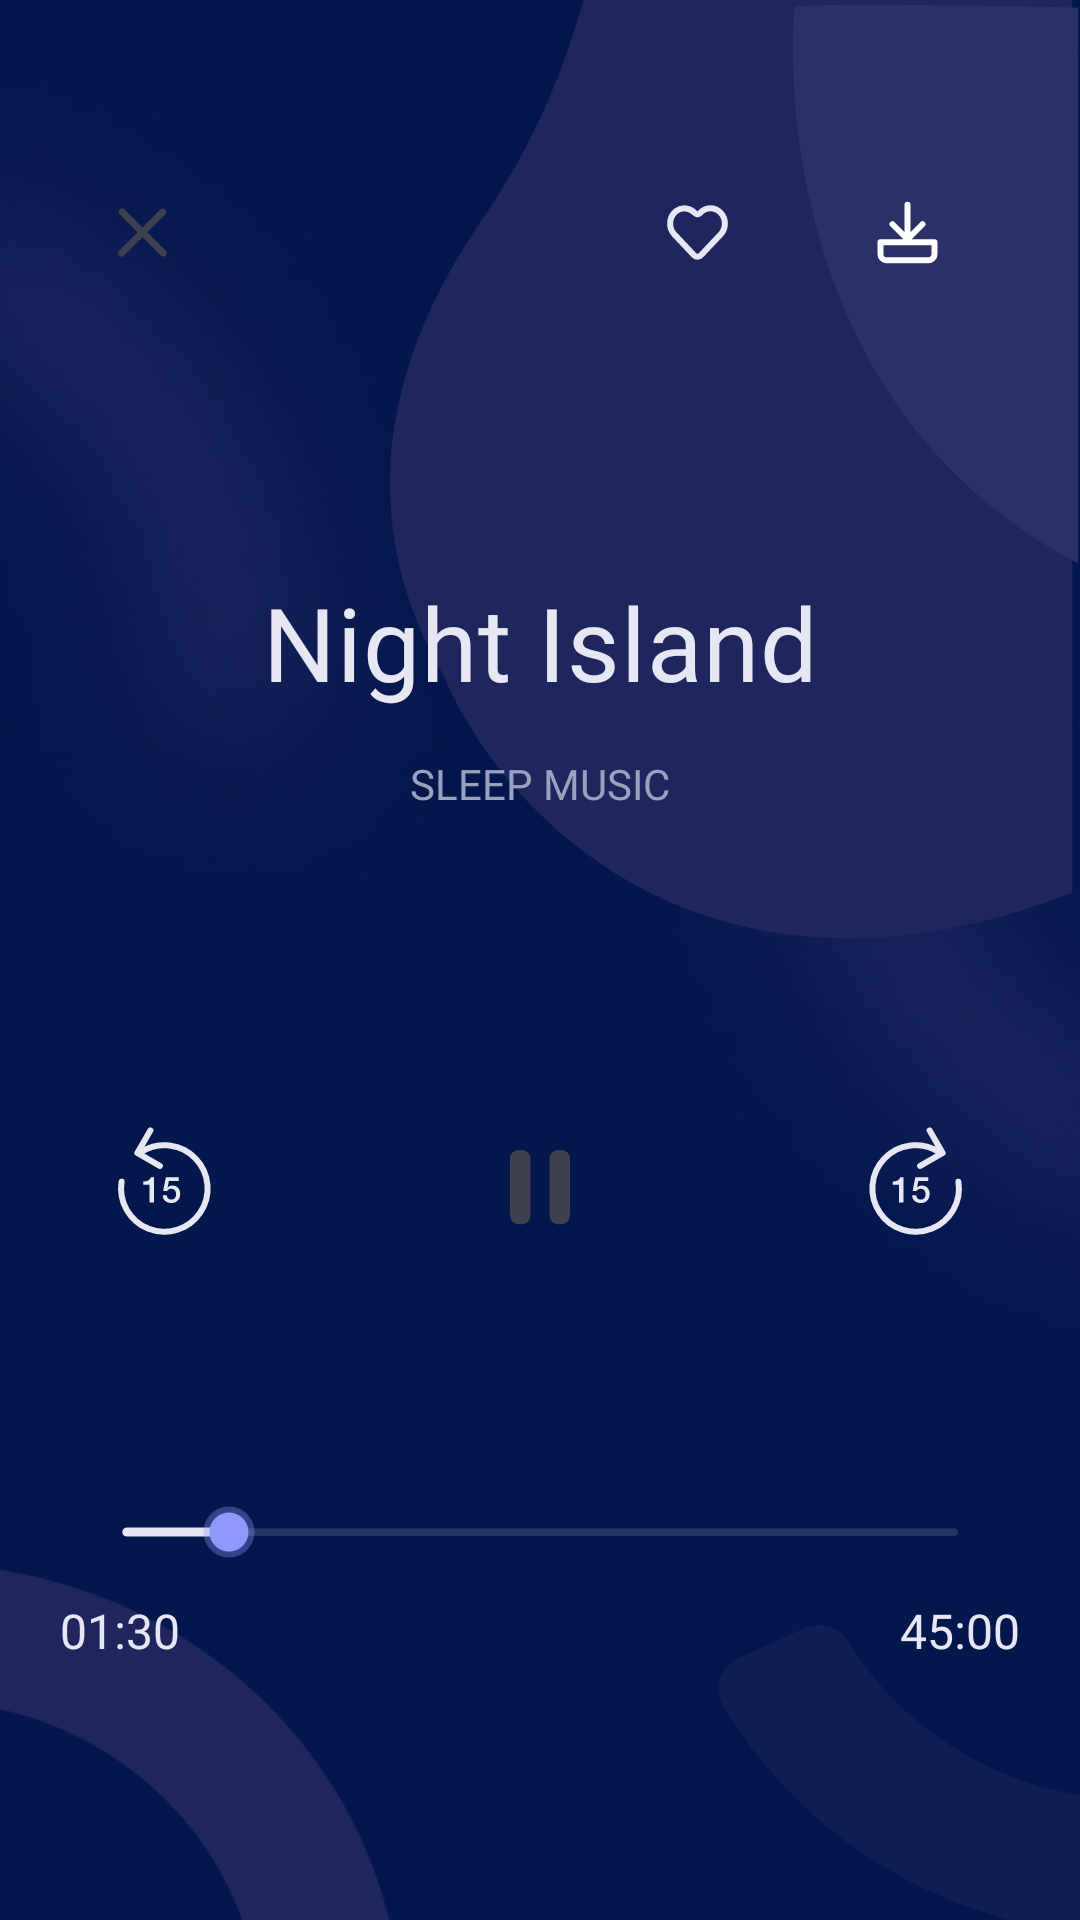

Reconstruct the res/layout file that produces this screen, plus the resources it refers to.
<!-- AndroidManifest.xml: application theme Theme.MobileHARD_MAD_Lab1 -->
<!-- res/layout/fragment_night_music.xml -->
<?xml version="1.0" encoding="utf-8"?>
<androidx.constraintlayout.widget.ConstraintLayout xmlns:android="http://schemas.android.com/apk/res/android"
    xmlns:app="http://schemas.android.com/apk/res-auto"
    xmlns:tools="http://schemas.android.com/tools"
    android:background="@color/sleep_bg_color"
    android:layout_width="match_parent"
    android:layout_height="match_parent"
    tools:context=".musicScreen.NightMusicFragment">

    
    <ImageView
        android:id="@+id/imageView41"
        android:layout_width="match_parent"
        android:layout_height="match_parent"
        android:contentDescription="@null"
        android:scaleType="fitXY"
        android:src="@drawable/night_music_bg"
        app:layout_constraintBottom_toBottomOf="parent"
        app:layout_constraintEnd_toEndOf="parent"
        app:layout_constraintStart_toStartOf="parent"
        app:layout_constraintTop_toTopOf="parent" />

    <ImageView
        android:layout_width="wrap_content"
        android:layout_height="wrap_content"
        android:src="@drawable/bulb"
        app:layout_constraintEnd_toEndOf="parent"
        app:layout_constraintTop_toTopOf="parent"
        android:contentDescription="@null" />

    
    <View
        android:id="@+id/cancelButtonImageView"
        android:layout_width="55dp"
        android:layout_height="55dp"
        android:layout_marginStart="20dp"
        android:layout_marginTop="50dp"
        android:background="@drawable/circle_shape"
        android:backgroundTint="@color/almost_white"
        app:layout_constraintStart_toStartOf="parent"
        app:layout_constraintTop_toTopOf="parent" />

    <ImageView
        android:id="@+id/imageView44"
        android:layout_width="wrap_content"
        android:layout_height="wrap_content"
        android:contentDescription="@null"
        android:src="@drawable/cancel_cross"
        app:layout_constraintBottom_toBottomOf="@+id/cancelButtonImageView"
        app:layout_constraintEnd_toEndOf="@+id/cancelButtonImageView"
        app:layout_constraintStart_toStartOf="@+id/cancelButtonImageView"
        app:layout_constraintTop_toTopOf="@+id/cancelButtonImageView" />

    <View
        android:id="@+id/view12"
        android:layout_width="55dp"
        android:layout_height="55dp"
        android:layout_marginTop="50dp"
        android:layout_marginEnd="30dp"
        android:alpha="0.5"
        android:background="@drawable/circle_shape"
        android:backgroundTint="@color/sleep_bg_color"
        app:layout_constraintEnd_toEndOf="parent"
        app:layout_constraintTop_toTopOf="parent" />

    <View
        android:id="@+id/view14"
        android:layout_width="55dp"
        android:layout_height="55dp"
        android:layout_marginTop="50dp"
        android:layout_marginEnd="15dp"
        android:alpha="0.5"
        android:background="@drawable/circle_shape"
        android:backgroundTint="@color/sleep_bg_color"
        app:layout_constraintEnd_toStartOf="@+id/view12"
        app:layout_constraintTop_toTopOf="parent" />

    <ImageView
        android:id="@+id/imageView35"
        android:layout_width="wrap_content"
        android:layout_height="wrap_content"
        android:contentDescription="@null"
        android:src="@drawable/heart"
        app:layout_constraintBottom_toBottomOf="@+id/view14"
        app:layout_constraintEnd_toEndOf="@+id/view14"
        app:layout_constraintStart_toStartOf="@+id/view14"
        app:layout_constraintTop_toTopOf="@+id/view14" />

    <ImageView
        android:layout_width="wrap_content"
        android:layout_height="wrap_content"
        android:src="@drawable/download_white"
        app:layout_constraintBottom_toBottomOf="@+id/view12"
        app:layout_constraintEnd_toEndOf="@+id/view12"
        app:layout_constraintStart_toStartOf="@+id/view12"
        app:layout_constraintTop_toTopOf="@+id/view12"
        android:contentDescription="@null" />

    
    <ImageView
        android:id="@+id/imageView42"
        android:layout_width="match_parent"
        android:layout_height="wrap_content"
        android:layout_marginHorizontal="40dp"
        android:contentDescription="@null"
        android:src="@drawable/night_unplayes_progress_bar"
        app:layout_constraintBottom_toBottomOf="parent"
        app:layout_constraintEnd_toEndOf="parent"
        app:layout_constraintStart_toStartOf="parent"
        app:layout_constraintTop_toTopOf="parent"
        app:layout_constraintVertical_bias="0.8" />

    <ImageView
        android:id="@+id/imageView43"
        android:layout_width="wrap_content"
        android:layout_height="wrap_content"
        android:contentDescription="@null"
        android:src="@drawable/night_played_progress_bar"
        app:layout_constraintBottom_toBottomOf="@+id/imageView42"
        app:layout_constraintStart_toStartOf="@+id/imageView42"
        app:layout_constraintTop_toTopOf="@+id/imageView42" />

    <ImageView
        android:id="@+id/imageView45"
        android:layout_width="wrap_content"
        android:layout_height="wrap_content"
        android:layout_marginStart="-6dp"
        android:contentDescription="@null"
        android:src="@drawable/night_playing_progress_bar"
        app:layout_constraintBottom_toBottomOf="@+id/imageView42"
        app:layout_constraintStart_toEndOf="@+id/imageView43"
        app:layout_constraintTop_toTopOf="@+id/imageView42" />

    <TextView
        style="@style/helvetica_medium_awhite_16"
        android:layout_width="wrap_content"
        android:layout_height="wrap_content"
        android:layout_marginStart="20dp"
        android:layout_marginTop="20dp"
        android:text="@string/audio_start"
        app:layout_constraintStart_toStartOf="parent"
        app:layout_constraintTop_toBottomOf="@+id/imageView42" />

    <TextView
        style="@style/helvetica_medium_awhite_16"
        android:layout_width="wrap_content"
        android:layout_height="wrap_content"
        android:layout_marginTop="20dp"
        android:layout_marginEnd="20dp"
        android:text="@string/audio_end_time"
        app:layout_constraintEnd_toEndOf="parent"
        app:layout_constraintTop_toBottomOf="@+id/imageView42" />
    
    
    <View
        android:id="@+id/view15"
        android:layout_width="110dp"
        android:layout_height="110dp"
        android:layout_marginBottom="58dp"
        android:alpha="0.5"
        android:background="@drawable/circle_shape"
        android:backgroundTint="@color/night_play_button_color"
        app:layout_constraintBottom_toTopOf="@+id/imageView42"
        app:layout_constraintEnd_toEndOf="parent"
        app:layout_constraintStart_toStartOf="parent" />

    <View
        android:id="@+id/view16"
        android:layout_width="88dp"
        android:layout_height="88dp"
        android:background="@drawable/circle_shape"
        android:backgroundTint="@color/night_play_button_color"
        app:layout_constraintBottom_toBottomOf="@+id/view15"
        app:layout_constraintEnd_toEndOf="@+id/view15"
        app:layout_constraintStart_toStartOf="@+id/view15"
        app:layout_constraintTop_toTopOf="@+id/view15" />

    <ImageView
        android:layout_width="wrap_content"
        android:layout_height="wrap_content"
        android:src="@drawable/night_pause"
        app:layout_constraintBottom_toBottomOf="@+id/view16"
        app:layout_constraintEnd_toEndOf="@+id/view16"
        app:layout_constraintStart_toStartOf="@+id/view16"
        app:layout_constraintTop_toTopOf="@+id/view16"
        android:contentDescription="@null" />

    <ImageView
        android:layout_width="wrap_content"
        android:layout_height="wrap_content"
        android:layout_marginStart="50dp"
        android:src="@drawable/night_skip_forward"
        app:layout_constraintBottom_toBottomOf="@+id/view15"
        app:layout_constraintStart_toEndOf="@+id/view15"
        app:layout_constraintTop_toTopOf="@+id/view15"
        android:contentDescription="@null" />

    <ImageView
        android:layout_width="wrap_content"
        android:layout_height="wrap_content"
        android:layout_marginEnd="50dp"
        android:src="@drawable/night_skip_backward"
        app:layout_constraintBottom_toBottomOf="@+id/view15"
        app:layout_constraintEnd_toStartOf="@+id/view15"
        app:layout_constraintTop_toTopOf="@+id/view15"
        android:contentDescription="@null" />

    
    <TextView
        style="@style/helvetica_bold_awhite_34"
        android:layout_width="wrap_content"
        android:layout_height="wrap_content"
        android:layout_marginBottom="15dp"
        android:text="@string/night_island"
        app:layout_constraintBottom_toTopOf="@+id/textView71"
        app:layout_constraintEnd_toEndOf="parent"
        app:layout_constraintStart_toStartOf="parent" />

    <TextView
        android:id="@+id/textView71"
        style="@style/helvetica_medium_sleep_14"
        android:layout_width="wrap_content"
        android:layout_height="wrap_content"
        android:layout_marginBottom="70dp"
        android:text="@string/sleep_music"
        app:layout_constraintBottom_toTopOf="@+id/view15"
        app:layout_constraintEnd_toEndOf="parent"
        app:layout_constraintStart_toStartOf="parent" />

</androidx.constraintlayout.widget.ConstraintLayout>
<!-- resources referenced by this layout -->
<resources>
  <color name="almost_white">#E6E7F2</color>
  <color name="night_play_button_color">#E6E7F2</color>
  <color name="sleep_bg_color">#03174C</color>
  <!-- drawable cancel_cross (drawable) -->
  <?xml version="1.0" encoding="utf-8"?>
  <vector xmlns:android="http://schemas.android.com/apk/res/android"
      android:width="17dp"
      android:height="17dp"
      android:viewportWidth="17"
      android:viewportHeight="17">
  
      <path
          android:fillColor="#000000"
          android:strokeColor="#3F414E"
          android:strokeWidth="2.3"
          android:strokeLineJoin="round"
          android:strokeLineCap="round"
          android:pathData="M1.56641 15.3574L15.2387 1.68532M1.73497 1.6424C1.73497 1.6424 10.2809 10.1884
  15.433 15.3405L1.73497 1.6424Z" />
  </vector>
  <!-- drawable night_played_progress_bar (drawable) -->
  <?xml version="1.0" encoding="utf-8"?>
  <vector xmlns:android="http://schemas.android.com/apk/res/android"
      android:width="33dp"
      android:height="4dp"
      android:viewportWidth="33"
      android:viewportHeight="4">
  
      <path
          android:fillColor="#000000"
          android:strokeColor="#E6E7F2"
          android:strokeWidth="3"
          android:strokeLineJoin="round"
          android:strokeLineCap="round"
          android:pathData="M31.0235 2.02405L2.27881 2.02409" />
  </vector>
  <string name="audio_end_time">45:00</string>
  <string name="audio_start">01:30</string>
  <string name="night_island">Night Island</string>
  <string name="sleep_music">SLEEP MUSIC</string>
  <style name="helvetica_bold_awhite_34" parent="helvetica_bold_awhite_30">
          <item name="android:textSize">34sp</item>
      </style>
  <style name="helvetica_medium_awhite_16" parent="helvetica_medium_awhite_14">
          <item name="android:textSize">16sp</item>
      </style>
  <style name="helvetica_medium_sleep_14" parent="helvetica_medium_gray_14">
          <item name="android:textColor">@color/tab_bar_sleep_color</item>
      </style>
  <style name="Theme.MobileHARD_MAD_Lab1" parent="Theme.MaterialComponents.DayNight.NoActionBar">
          
          <item name="colorPrimary">@color/purple_500</item>
          <item name="colorPrimaryVariant">@color/purple_700</item>
          <item name="colorOnPrimary">@color/white</item>
          
          <item name="colorSecondary">@color/teal_200</item>
          <item name="colorSecondaryVariant">@color/teal_700</item>
          <item name="colorOnSecondary">@color/black</item>
          
          <item name="android:statusBarColor">@color/black</item>
          
      </style>
  <style name="helvetica_bold_awhite_30" parent="helvetica_bold_18">
          <item name="android:textSize">30sp</item>
          <item name="android:textColor">@color/almost_white</item>
          <item name="android:letterSpacing">0.01</item>
      </style>
  <style name="helvetica_medium_awhite_14" parent="helvetica_medium_gray_14">
          <item name="android:textColor">@color/almost_white</item>
      </style>
  <style name="helvetica_medium_gray_14" parent="helvetica_medium_18">
          <item name="android:textSize">14sp</item>
          <item name="android:textColor">@color/gray</item>
      </style>
  <color name="tab_bar_sleep_color">#98A1BD</color>
  <color name="purple_500">#FF6200EE</color>
  <color name="purple_700">#FF3700B3</color>
  <color name="white">#FFFFFFFF</color>
  <color name="teal_200">#FF03DAC5</color>
  <color name="teal_700">#FF018786</color>
  <color name="black">#FF000000</color>
  <style name="helvetica_bold_18" parent="helvetica_medium_18">
          <item name="fontFamily">@font/helvetica_neueue_bold</item>
      </style>
  <style name="helvetica_medium_18">
          <item name="android:fontFamily">@font/helvetica_neue_medium</item>
          <item name="android:textColor">@color/almost_black</item>
          <item name="android:textSize">18sp</item>
      </style>
  <color name="gray">#A1A4B2</color>
  <color name="almost_black">#3F414E</color>
</resources>
